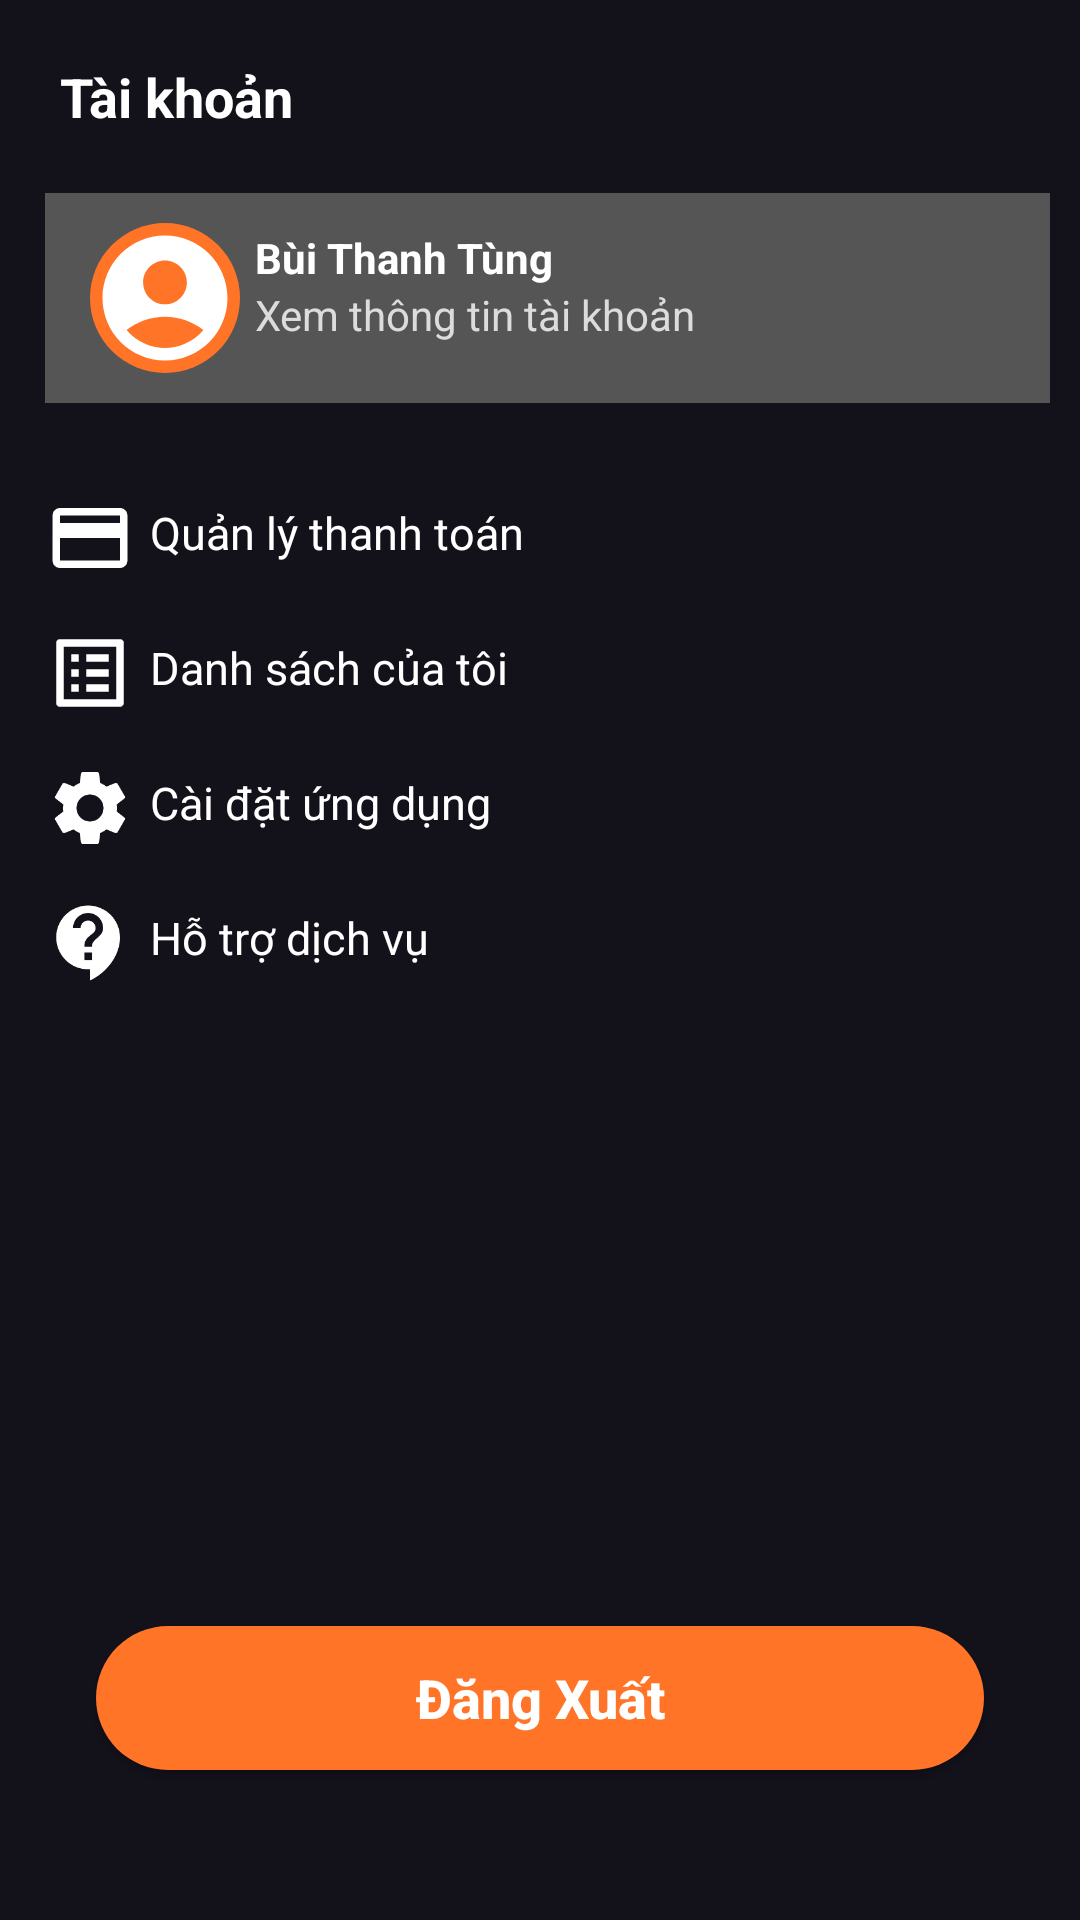

This screen was rendered from an Android layout file. Write that file and the resources it references.
<!-- AndroidManifest.xml: application theme Theme.BuildMovieAppOnline -->
<!-- res/layout/activity_account.xml -->
<?xml version="1.0" encoding="utf-8"?>
<androidx.constraintlayout.widget.ConstraintLayout xmlns:android="http://schemas.android.com/apk/res/android"
    xmlns:tools="http://schemas.android.com/tools"
    xmlns:app="http://schemas.android.com/apk/res-auto"
    android:id="@+id/main"
    android:background="@color/main_color"
    android:layout_width="match_parent"
    android:layout_height="match_parent"
    tools:context=".Activites.account.AccountActivity">

    <LinearLayout
        android:id="@+id/header_Account"
        app:layout_constraintTop_toTopOf="parent"
        app:layout_constraintStart_toStartOf="parent"
        app:layout_constraintEnd_toEndOf="parent"
        android:orientation="horizontal"
        android:layout_marginStart="15dp"
        android:layout_marginTop="20dp"
        android:layout_marginEnd="10dp"
        android:layout_width="match_parent"
        android:layout_height="wrap_content">

        <ImageButton
            android:id="@+id/back_Account"
            android:layout_marginTop="1dp"
            android:layout_width="wrap_content"
            android:layout_height="wrap_content"
            android:background="@color/main_color"
            android:src="@drawable/baseline_arrow_back_ios_new_24"/>

        <TextView
            android:text="Tài khoản"
            android:layout_marginStart="5dp"
            android:textStyle="bold"
            android:textColor="@color/white"
            android:textSize="18sp"
            android:layout_width="wrap_content"
            android:layout_height="wrap_content"/>

        <ImageButton
            android:id="@+id/icon_notificationAccount"
            android:layout_marginStart="250dp"
            android:layout_width="wrap_content"
            android:layout_height="wrap_content"
            android:background="@color/main_color"
            android:src="@drawable/baseline_notifications_active_24"/>
    </LinearLayout>

    <LinearLayout
        android:id="@+id/detail_Account"
        app:layout_constraintTop_toBottomOf="@+id/header_Account"
        app:layout_constraintStart_toStartOf="parent"
        app:layout_constraintEnd_toEndOf="parent"
        android:orientation="horizontal"
        android:layout_marginStart="15dp"
        android:layout_marginTop="20dp"
        android:layout_marginEnd="10dp"
        android:background="@color/grey_dark"
        android:layout_width="match_parent"
        android:layout_height="wrap_content">

        <ImageView
            android:id="@+id/image_User"
            android:src="@drawable/baseline_account_circle_24"
            android:layout_marginTop="10dp"
            android:layout_marginBottom="10dp"
            android:layout_marginStart="15dp"
            android:layout_width="50dp"
            android:layout_height="50dp"
            android:background="@drawable/background_image"
            app:tint="@color/white">
        </ImageView>

        <LinearLayout
            android:layout_marginTop="12dp"
            android:layout_marginStart="5dp"
            android:orientation="vertical"
            android:layout_width="wrap_content"
            android:layout_height="wrap_content">

            <TextView
                android:id="@+id/name_UserAccount"
                android:layout_width="wrap_content"
                android:layout_height="wrap_content"
                android:text="Bùi Thanh Tùng"
                android:textColor="@color/white"
                android:textStyle="bold"
                android:textSize="14sp"/>

            <TextView
                android:layout_width="wrap_content"
                android:layout_height="wrap_content"
                android:text="Xem thông tin tài khoản"
                android:textColor="@color/grey"
                android:textSize="14sp"/>
        </LinearLayout>

        <ImageButton
            android:id="@+id/change_Account"
            android:src="@drawable/change_account_24"
            android:background="@color/grey_dark"
            android:layout_marginTop="13dp"
            android:layout_marginStart="120dp"
            android:layout_width="wrap_content"
            android:layout_height="wrap_content"
            app:tint="@color/white">
        </ImageButton>
    </LinearLayout>

    <LinearLayout
        android:id="@+id/manage_Account"
        app:layout_constraintTop_toBottomOf="@+id/detail_Account"
        app:layout_constraintStart_toStartOf="parent"
        app:layout_constraintEnd_toEndOf="parent"
        android:orientation="vertical"
        android:layout_marginStart="15dp"
        android:layout_marginTop="30dp"
        android:layout_marginEnd="10dp"
        android:layout_width="match_parent"
        android:layout_height="wrap_content">
        
        <LinearLayout
            android:layout_width="wrap_content"
            android:layout_height="wrap_content"
            android:orientation="horizontal">

            <ImageButton
                android:src="@drawable/baseline_payment_24"
                android:background="@color/main_color"
                android:layout_width="wrap_content"
                android:layout_height="wrap_content"/>

            <TextView
                android:text="Quản lý thanh toán"
                android:textColor="@color/white"
                android:textSize="15sp"
                android:layout_marginTop="3dp"
                android:layout_marginStart="5dp"
                android:layout_width="wrap_content"
                android:layout_height="wrap_content"/>

            <ImageButton
                android:src="@drawable/baseline_arrow_down_24"
                android:background="@color/main_color"
                android:layout_marginStart="196dp"
                android:layout_width="wrap_content"
                android:layout_height="wrap_content"/>
        </LinearLayout>

        <LinearLayout
            android:layout_marginTop="15dp"
            android:layout_width="wrap_content"
            android:layout_height="wrap_content"
            android:orientation="horizontal">

            <ImageButton
                android:src="@drawable/baseline_list_alt_24"
                android:background="@color/main_color"
                android:layout_width="wrap_content"
                android:layout_height="wrap_content"/>

            <TextView
                android:text="Danh sách của tôi"
                android:textColor="@color/white"
                android:textSize="15sp"
                android:layout_marginTop="3dp"
                android:layout_marginStart="5dp"
                android:layout_width="wrap_content"
                android:layout_height="wrap_content"/>

            <ImageButton
                android:src="@drawable/baseline_arrow_down_24"
                android:background="@color/main_color"
                android:layout_marginStart="202dp"
                android:layout_width="wrap_content"
                android:layout_height="wrap_content"/>
        </LinearLayout>

        <LinearLayout
            android:layout_marginTop="15dp"
            android:layout_width="wrap_content"
            android:layout_height="wrap_content"
            android:orientation="horizontal">

            <ImageButton
                android:src="@drawable/baseline_settings_24"
                android:background="@color/main_color"
                android:layout_width="wrap_content"
                android:layout_height="wrap_content"/>

            <TextView
                android:text="Cài đặt ứng dụng"
                android:textColor="@color/white"
                android:textSize="15sp"
                android:layout_marginTop="3dp"
                android:layout_marginStart="5dp"
                android:layout_width="wrap_content"
                android:layout_height="wrap_content"/>

            <ImageButton
                android:src="@drawable/baseline_arrow_down_24"
                android:background="@color/main_color"
                android:layout_marginStart="207dp"
                android:layout_width="wrap_content"
                android:layout_height="wrap_content"/>
        </LinearLayout>

        <LinearLayout
            android:layout_marginTop="15dp"
            android:layout_width="wrap_content"
            android:layout_height="wrap_content"
            android:orientation="horizontal">

            <ImageButton
                android:src="@drawable/baseline_contact_support_24"
                android:background="@color/main_color"
                android:layout_width="wrap_content"
                android:layout_height="wrap_content"/>

            <TextView
                android:text="Hỗ trợ dịch vụ"
                android:textColor="@color/white"
                android:textSize="15sp"
                android:layout_marginTop="3dp"
                android:layout_marginStart="5dp"
                android:layout_width="wrap_content"
                android:layout_height="wrap_content"/>

            <ImageButton
                android:src="@drawable/baseline_arrow_down_24"
                android:background="@color/main_color"
                android:layout_marginStart="228dp"
                android:layout_width="wrap_content"
                android:layout_height="wrap_content"/>
        </LinearLayout>
    </LinearLayout>

    <androidx.appcompat.widget.AppCompatButton
        android:id="@+id/logout_Btn"
        android:layout_marginTop="60dp"
        android:layout_marginStart="32dp"
        android:layout_marginEnd="32dp"
        android:background="@drawable/orange_button_background"
        android:text="Đăng Xuất"
        android:textSize="18sp"
        android:textStyle="bold"
        android:textColor="@color/white"
        android:textAllCaps="false"
        app:layout_constraintStart_toStartOf="parent"
        app:layout_constraintEnd_toEndOf="parent"
        app:layout_constraintBottom_toBottomOf="parent"
        android:layout_marginBottom="50dp"
        android:layout_width="match_parent"
        android:layout_height="wrap_content">

    </androidx.appcompat.widget.AppCompatButton>



</androidx.constraintlayout.widget.ConstraintLayout>
<!-- resources referenced by this layout -->
<resources>
  <color name="grey">#DCDCDC</color>
  <color name="grey_dark">#555555</color>
  <color name="main_color">#13121B</color>
  <color name="white">#FFFFFFFF</color>
  <!-- drawable background_image (drawable) -->
  <?xml version="1.0" encoding="utf-8"?>
  <selector xmlns:android="http://schemas.android.com/apk/res/android">
      <item>
          <shape android:shape="rectangle">
              <solid android:color="@color/orange"/>
              <corners android:radius="500dp"/>
          </shape>
  
      </item>
  
  </selector>
  <!-- drawable baseline_account_circle_24 (drawable) -->
  <vector xmlns:android="http://schemas.android.com/apk/res/android" android:height="30dp" android:tint="#FFFFFF" android:viewportHeight="24" android:viewportWidth="24" android:width="30dp">
        
      <path android:fillColor="@android:color/white" android:pathData="M12,2C6.48,2 2,6.48 2,12s4.48,10 10,10s10,-4.48 10,-10S17.52,2 12,2zM12,6c1.93,0 3.5,1.57 3.5,3.5S13.93,13 12,13s-3.5,-1.57 -3.5,-3.5S10.07,6 12,6zM12,20c-2.03,0 -4.43,-0.82 -6.14,-2.88C7.55,15.8 9.68,15 12,15s4.45,0.8 6.14,2.12C16.43,19.18 14.03,20 12,20z"/>
      
  </vector>
  <!-- drawable baseline_contact_support_24 (drawable) -->
  <vector xmlns:android="http://schemas.android.com/apk/res/android" android:autoMirrored="true" android:height="30dp" android:tint="#FFFFFF" android:viewportHeight="24" android:viewportWidth="24" android:width="30dp">
        
      <path android:fillColor="@android:color/white" android:pathData="M11.5,2C6.81,2 3,5.81 3,10.5S6.81,19 11.5,19h0.5v3c4.86,-2.34 8,-7 8,-11.5C20,5.81 16.19,2 11.5,2zM12.5,16.5h-2v-2h2v2zM12.5,13h-2c0,-3.25 3,-3 3,-5 0,-1.1 -0.9,-2 -2,-2s-2,0.9 -2,2h-2c0,-2.21 1.79,-4 4,-4s4,1.79 4,4c0,2.5 -3,2.75 -3,5z"/>
      
  </vector>
  <!-- drawable baseline_list_alt_24 (drawable) -->
  <vector xmlns:android="http://schemas.android.com/apk/res/android" android:autoMirrored="true" android:height="30dp" android:tint="#FFFFFF" android:viewportHeight="24" android:viewportWidth="24" android:width="30dp">
        
      <path android:fillColor="@android:color/white" android:pathData="M19,5v14L5,19L5,5h14m1.1,-2L3.9,3c-0.5,0 -0.9,0.4 -0.9,0.9v16.2c0,0.4 0.4,0.9 0.9,0.9h16.2c0.4,0 0.9,-0.5 0.9,-0.9L21,3.9c0,-0.5 -0.5,-0.9 -0.9,-0.9zM11,7h6v2h-6L11,7zM11,11h6v2h-6v-2zM11,15h6v2h-6zM7,7h2v2L7,9zM7,11h2v2L7,13zM7,15h2v2L7,17z"/>
      
  </vector>
  <!-- drawable baseline_payment_24 (drawable) -->
  <vector xmlns:android="http://schemas.android.com/apk/res/android" android:height="30dp" android:tint="#FFFFFF" android:viewportHeight="24" android:viewportWidth="24" android:width="30dp">
        
      <path android:fillColor="@android:color/white" android:pathData="M20,4L4,4c-1.11,0 -1.99,0.89 -1.99,2L2,18c0,1.11 0.89,2 2,2h16c1.11,0 2,-0.89 2,-2L22,6c0,-1.11 -0.89,-2 -2,-2zM20,18L4,18v-6h16v6zM20,8L4,8L4,6h16v2z"/>
      
  </vector>
  <!-- drawable orange_button_background (drawable) -->
  <?xml version="1.0" encoding="utf-8"?>
  <selector xmlns:android="http://schemas.android.com/apk/res/android">
      <item>
          <shape android:shape="rectangle">
              <solid android:color="@color/orange"/>
              <corners android:radius="50dp"/>
          </shape>
      </item>
  
  </selector>
  <style name="Theme.BuildMovieAppOnline" parent="Base.Theme.BuildMovieAppOnline" />
  <color name="orange">#FF7427</color>
  <style name="Base.Theme.BuildMovieAppOnline" parent="Theme.AppCompat.Light.NoActionBar">
          
          
          <item name="colorPrimaryDark">@color/main_color</item>
      </style>
</resources>
